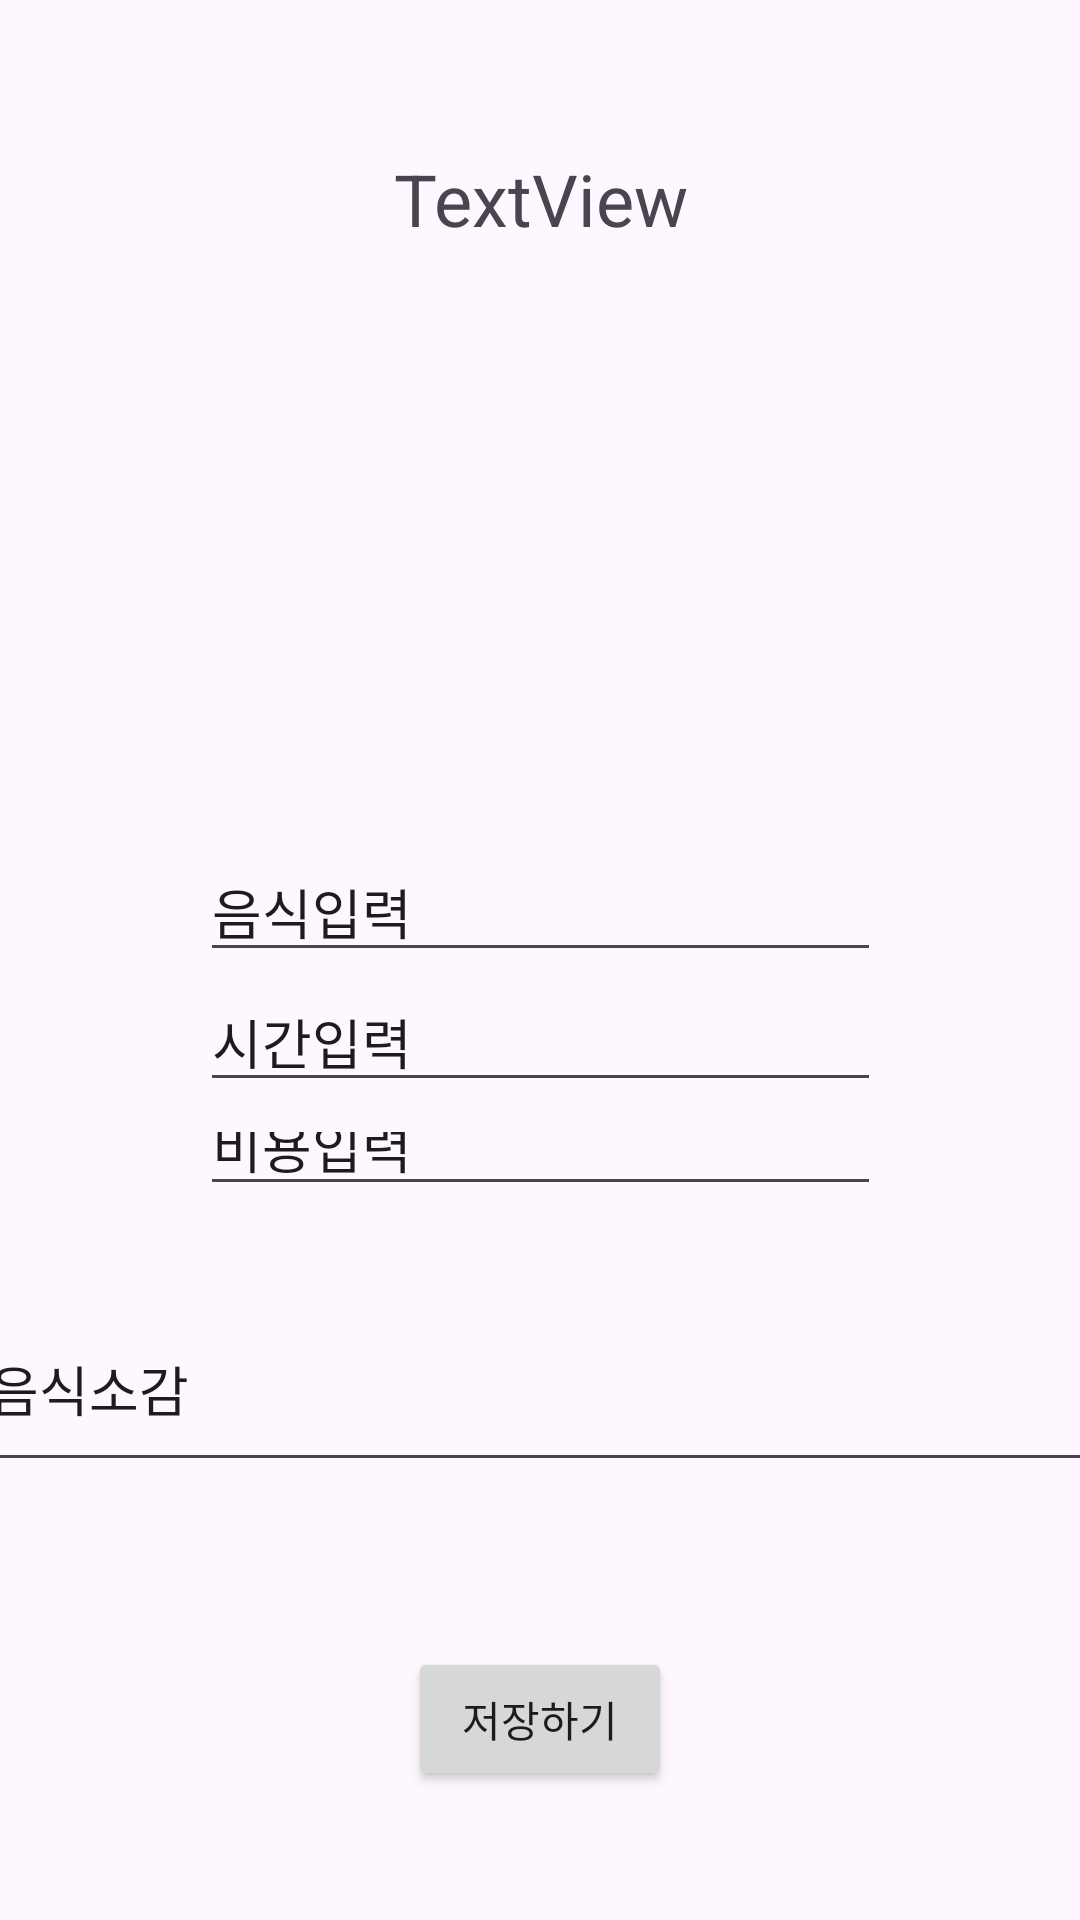

This screen was rendered from an Android layout file. Write that file and the resources it references.
<!-- AndroidManifest.xml: application theme Theme.Mobile_Software_Project_7 -->
<!-- res/layout/activity_food_input.xml -->
<?xml version="1.0" encoding="utf-8"?>
<androidx.constraintlayout.widget.ConstraintLayout xmlns:android="http://schemas.android.com/apk/res/android"
    xmlns:app="http://schemas.android.com/apk/res-auto"
    xmlns:tools="http://schemas.android.com/tools"
    android:layout_width="match_parent"
    android:layout_height="match_parent">

    <ImageView
        android:id="@+id/foodImage"
        android:layout_width="180dp"
        android:layout_height="0dp"
        android:layout_marginBottom="38dp"
        android:src="@drawable/noimage"
        app:layout_constraintBottom_toTopOf="@+id/linearLayout3"
        app:layout_constraintEnd_toEndOf="parent"
        app:layout_constraintStart_toStartOf="parent"
        app:layout_constraintTop_toBottomOf="@+id/restaurantName"
        app:srcCompat="@drawable/noimage" />

    <LinearLayout
        android:id="@+id/linearLayout3"
        android:layout_width="227dp"
        android:layout_height="0dp"
        android:layout_marginBottom="27dp"
        android:orientation="vertical"
        android:textAlignment="center"
        app:layout_constraintBottom_toTopOf="@+id/editTextReview"
        app:layout_constraintEnd_toEndOf="parent"
        app:layout_constraintStart_toStartOf="parent"
        app:layout_constraintTop_toBottomOf="@+id/foodImage">

        <EditText
            android:id="@+id/editTextFoodName"
            android:layout_width="match_parent"
            android:layout_height="wrap_content"
            android:ems="10"
            android:inputType="text"
            android:text="@string/input_food" />

        <EditText
            android:id="@+id/editTextTime"
            android:layout_width="match_parent"
            android:layout_height="wrap_content"
            android:ems="10"
            android:inputType="text"
            android:text="@string/input_time" />

        <EditText
            android:id="@+id/editTextPrice"
            android:layout_width="match_parent"
            android:layout_height="wrap_content"
            android:ems="10"
            android:inputType="text"
            android:text="@string/input_price" />
    </LinearLayout>

    <Button
        android:id="@+id/button"
        android:layout_width="wrap_content"
        android:layout_height="wrap_content"
        android:layout_marginBottom="43dp"
        android:onClick="onSaveButtonClick"
        android:text="@string/savebutton"
        app:layout_constraintBottom_toBottomOf="parent"
        app:layout_constraintEnd_toEndOf="parent"
        app:layout_constraintStart_toStartOf="parent"
        app:layout_constraintTop_toBottomOf="@+id/editTextReview" />

    <EditText
        android:id="@+id/editTextReview"
        android:layout_width="376dp"
        android:layout_height="65dp"
        android:layout_marginStart="18dp"
        android:layout_marginEnd="18dp"
        android:layout_marginBottom="55dp"
        android:ems="10"
        android:inputType="text"
        android:text="@string/input_story"
        app:layout_constraintBottom_toTopOf="@+id/button"
        app:layout_constraintEnd_toEndOf="parent"
        app:layout_constraintStart_toStartOf="parent"
        app:layout_constraintTop_toBottomOf="@+id/linearLayout3" />

    <TextView
        android:id="@+id/restaurantName"
        android:layout_width="174dp"
        android:layout_height="53dp"
        android:layout_marginTop="50dp"
        android:layout_marginBottom="18dp"
        android:text="TextView"
        android:textAlignment="center"
        android:textSize="24sp"
        app:layout_constraintBottom_toTopOf="@+id/foodImage"
        app:layout_constraintEnd_toEndOf="parent"
        app:layout_constraintStart_toStartOf="parent"
        app:layout_constraintTop_toTopOf="parent" />
</androidx.constraintlayout.widget.ConstraintLayout>
<!-- resources referenced by this layout -->
<resources>
  <string name="input_food">음식입력</string>
  <string name="input_price">비용입력</string>
  <string name="input_story">음식소감</string>
  <string name="input_time">시간입력</string>
  <string name="savebutton">저장하기</string>
  <style name="Theme.Mobile_Software_Project_7" parent="Base.Theme.Mobile_Software_Project_7" />
  <style name="Base.Theme.Mobile_Software_Project_7" parent="Theme.Material3.DayNight.NoActionBar">
          
          
      </style>
</resources>
